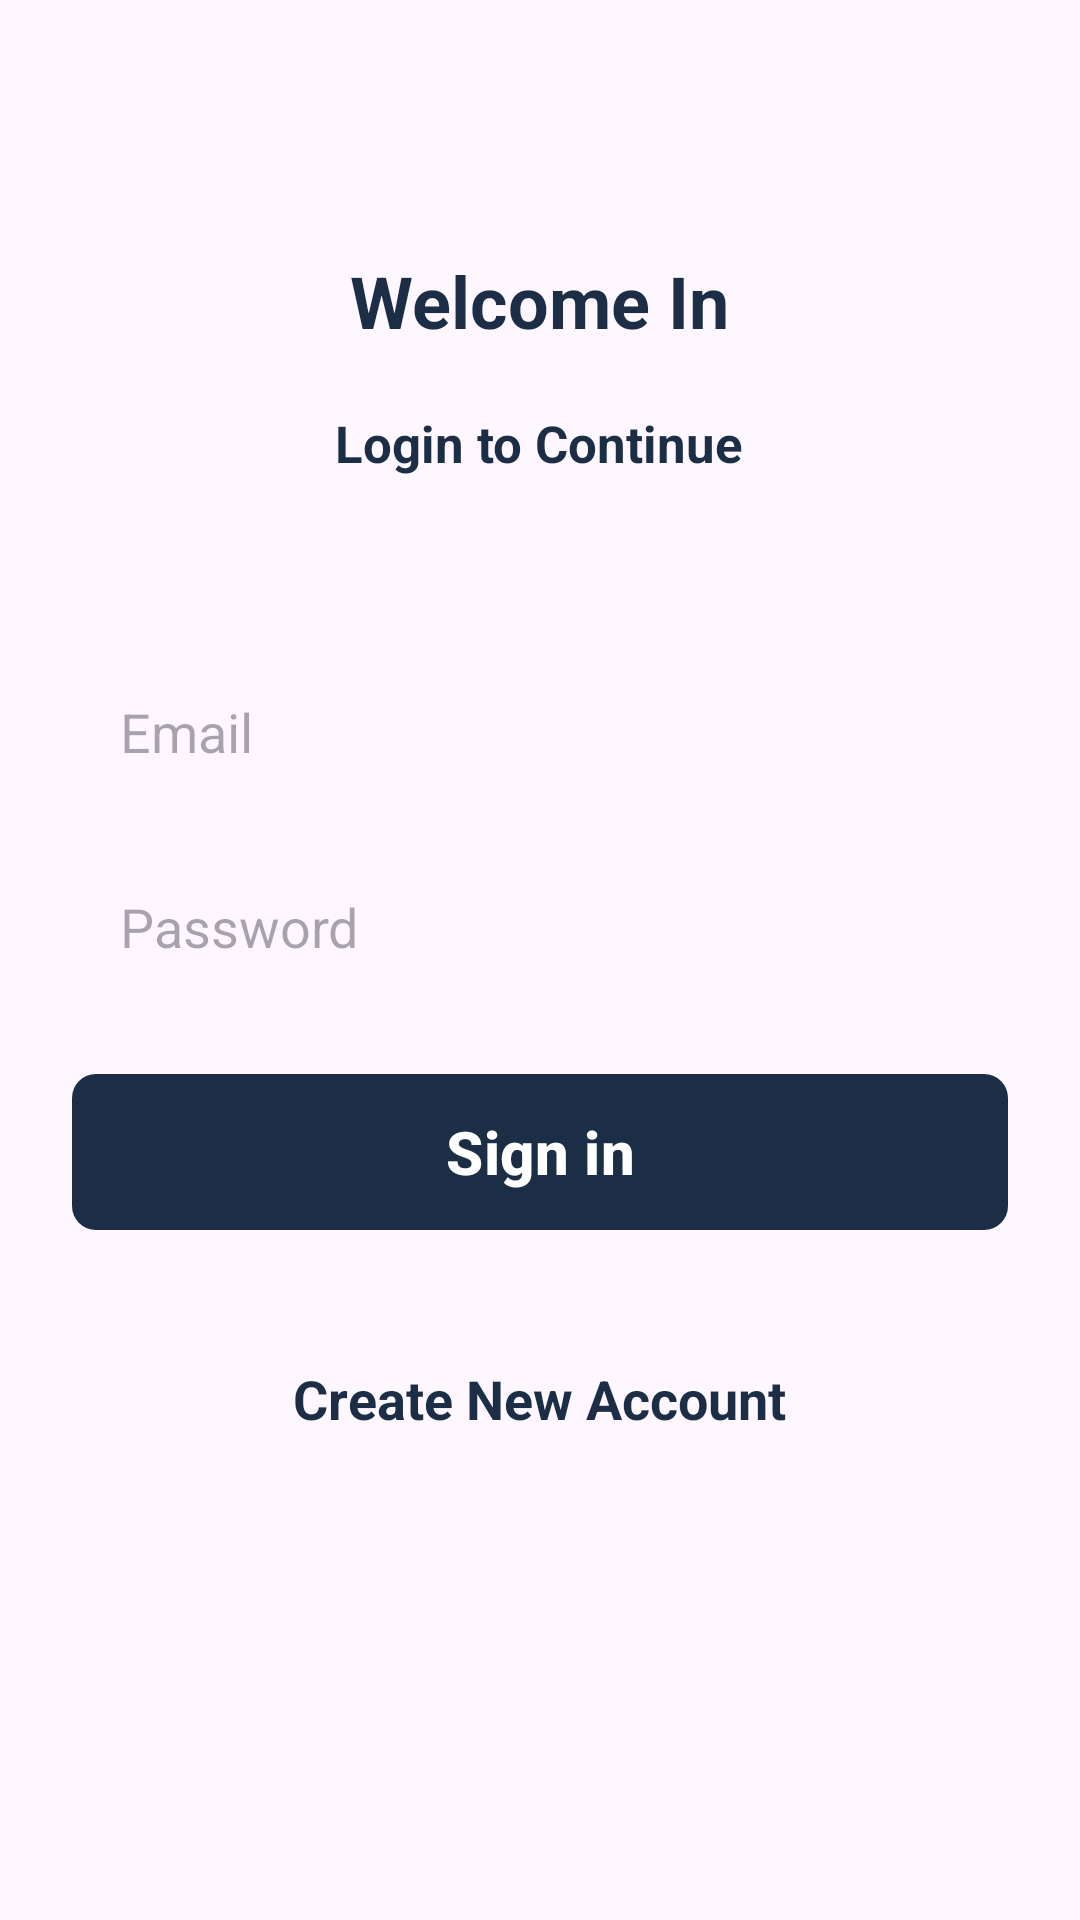

Produce the Android XML layout that renders to this screen, including the resource entries it uses.
<!-- AndroidManifest.xml: application theme Theme.ChatApp -->
<!-- res/layout/activity_sign_in.xml -->
<?xml version="1.0" encoding="utf-8"?>
<ScrollView xmlns:android="http://schemas.android.com/apk/res/android"
    xmlns:app="http://schemas.android.com/apk/res-auto"
    xmlns:tools="http://schemas.android.com/tools"
    android:id="@+id/main"
    android:layout_width="match_parent"
    android:layout_height="match_parent"
    android:clipToPadding="false"
    android:overScrollMode="never"
    android:padding="24dp"
    android:scrollbars="none"
    tools:context=".activities.SignInActivity">

    <LinearLayout
        android:layout_width="match_parent"
        android:layout_height="wrap_content"
        android:gravity="center_horizontal"
        android:orientation="vertical">

        <TextView
            android:layout_width="wrap_content"
            android:layout_height="wrap_content"
            android:layout_marginTop="60dp"
            android:text="Welcome In"
            android:textColor="@color/primary"
            android:textSize="24sp"
            android:textStyle="bold"/>

        <TextView
            android:layout_width="wrap_content"
            android:layout_height="wrap_content"
            android:layout_marginTop="20dp"
            android:text="Login to Continue"
            android:textColor="@color/primary"
            android:textSize="17sp"
            android:textStyle="bold"/>

        <EditText
            android:id="@+id/inputEmail"
            android:layout_width="match_parent"
            android:layout_height="50dp"
            android:layout_marginTop="60dp"
            android:hint="@string/email"
            android:background="@drawable/background_input"
            android:imeOptions="actionNext"
            android:importantForAutofill="no"
            android:inputType="textEmailAddress"
            android:paddingStart="16dp"
            android:paddingEnd="16dp"
            android:textColor="@color/primary_text"
            android:textSize="18sp"
            />
        <EditText
        android:id="@+id/inputPassword"
        android:layout_width="match_parent"
        android:layout_height="50dp"
        android:layout_marginTop="15dp"
        android:hint="@string/password"
        android:background="@drawable/background_input"
        android:imeOptions="actionNext"
        android:importantForAutofill="no"
        android:inputType="textPassword"
        android:paddingStart="16dp"
        android:paddingEnd="16dp"
        android:textAlignment="gravity"
        android:textColor="@color/primary_text"
        android:textSize="18sp"
        />
        <FrameLayout
            android:layout_width="match_parent"
            android:layout_height="wrap_content"
            android:layout_marginTop="20dp"
            android:animateLayoutChanges="true">

        <com.google.android.material.button.MaterialButton
            android:id="@+id/buttonSignIn"
            android:layout_width="match_parent"
            android:layout_height="60dp"
            android:text="@string/sign_in"
            android:textSize="20sp"
            android:textStyle="bold"
            app:cornerRadius="8sp"
            />

        <ProgressBar
            android:id="@+id/progressBar"
            android:layout_width="25dp"
            android:layout_height="25dp"
            android:layout_gravity="center"
            android:visibility="invisible"/>
        </FrameLayout>

        <TextView
            android:id="@+id/textCreateNewAccount"
            android:layout_width="wrap_content"
            android:layout_height="wrap_content"
            android:layout_marginTop="40dp"
            android:text="@string/create_new_account"
            android:textColor="@color/primary"
            android:textSize="18sp"
            android:textStyle="bold"
            />


    </LinearLayout>

</ScrollView>
<!-- resources referenced by this layout -->
<resources>
  <color name="primary">#1C2E46</color>
  <color name="primary_text">#212121</color>
  <string name="create_new_account">Create New Account</string>
  <string name="email">Email</string>
  <string name="password">Password</string>
  <string name="sign_in">Sign in</string>
  <style name="Theme.ChatApp" parent="Base.Theme.ChatApp" />
  <style name="Base.Theme.ChatApp" parent="Theme.Material3.DayNight.NoActionBar">
          
  
          <item name="colorPrimary">@color/primary</item>
          <item name="android:statusBarColor">@color/primary</item>
          
      </style>
</resources>
